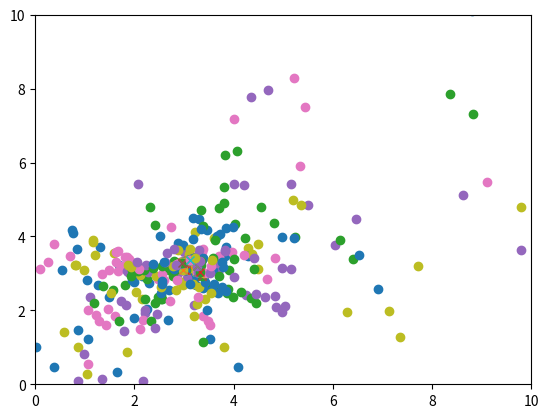

This figure's Python source:
#%%
import numpy as np
import matplotlib.pyplot as plt

class avanco:
    def __init__(self, qde_iteracoes):
        self.x = np.array([])
        self.v = np.array([])
        self.objetivo = np.array([])
        self.p_best = np.array([])
        self.g_best = np.array([])
        self.c1 = 0
        self.c2 = 0
        self.w = 0
        self.r = 0
        self.N = qde_iteracoes
        self.t = 0
    

    def start(self):
        def f(x,y):
            "Função a ser minimizada"
            return (x-3.14)**2 + (y-2.72)**2 + np.sin(3*x+1.41) + np.sin(4*y-1.73)

        n_particles = 20
        self.x = np.random.rand(2, n_particles) * 5
        self.v = np.random.randn(2, n_particles) * 0.1
        
        self.objetivo = f(self.x[0],self.x[1])

        self.p_best = self.x
        self.g_best = self.p_best[:,self.objetivo.argmin()].reshape(-1,1)

        self.c1 = 2.05
        self.c2 = 2.05
        self.w = 0.72984
        
        self.r = np.random.rand(2)


    def next(self):        
        def f(x,y):
            "Função a ser minimizada"
            return (x-3.14)**2 + (y-2.72)**2 + np.sin(3*x+1.41) + np.sin(4*y-1.73)

        plt.plot(self.x[0], self.x[1], 'o')
        plt.plot(self.g_best[0], self.g_best[1], 'x')
        plt.xlim((0,10))
        plt.ylim((0,10))
        plt.grid()
        plt.show()

        self.v = self.w * self.v + self.c1*self.r[0]*(self.p_best - self.x) + self.c2*self.r[1]*(self.g_best - self.x)
        self.x = self.x + self.v

        objetivo_2 = f(self.x[0],self.x[1])

        self.p_best[:, (objetivo_2 <= self.objetivo)] = self.x[:, (objetivo_2 <= self.objetivo)]

        argumento_min = np.array([self.objetivo, objetivo_2]).min(axis=0).argmin()
        self.g_best = self.p_best[:,argumento_min].reshape(-1,1)

        self.objetivo = objetivo_2

        self.t += 1
        self.w = 0.4*(self.t - self.N)/self.N**2 + 0.4
        self.c1 = -3*self.t/self.N + 3.5
        self.c2 = 3*self.t/self.N + 0.5

teste = avanco(qde_iteracoes=100)
teste.start()

for _ in range(100):
    teste.next()